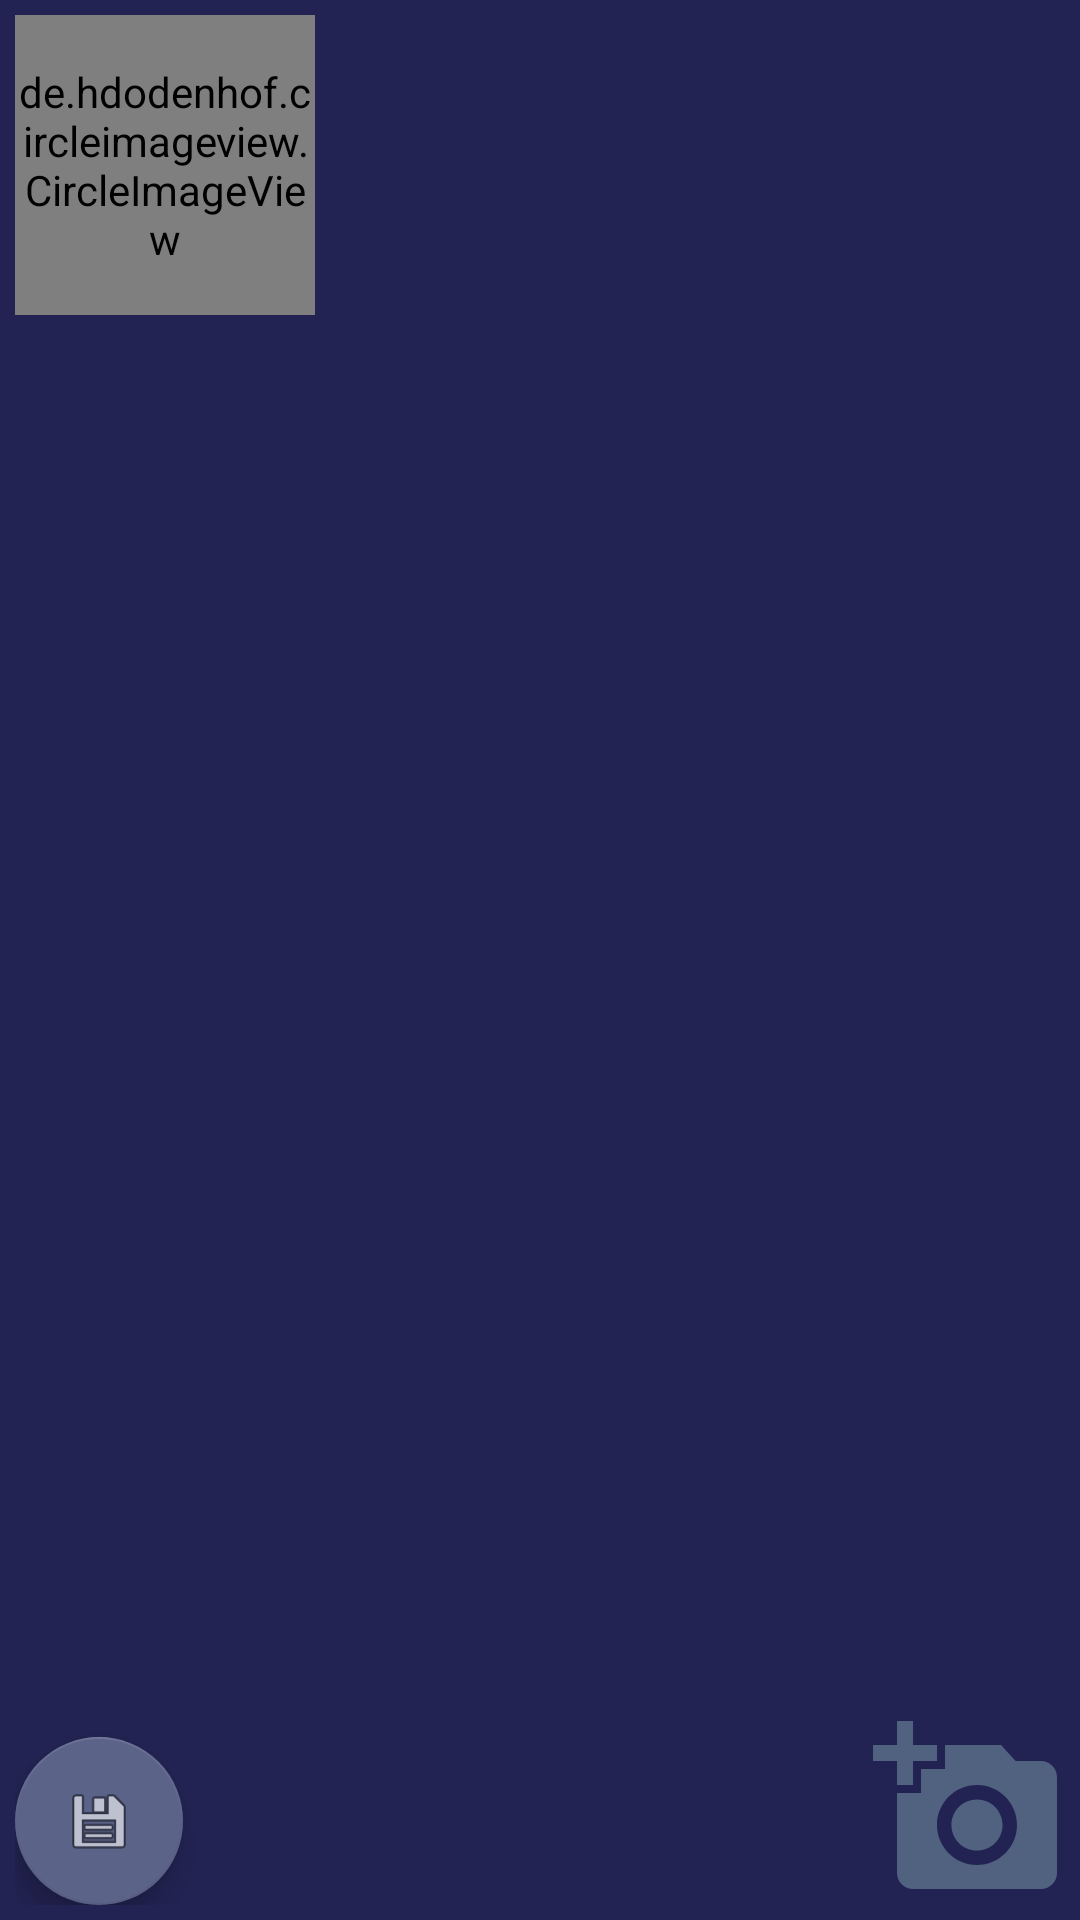

Produce the Android XML layout that renders to this screen, including the resource entries it uses.
<!-- AndroidManifest.xml: application theme AppTheme -->
<!-- res/layout/fragment_posts.xml -->
<LinearLayout xmlns:android="http://schemas.android.com/apk/res/android"
    xmlns:tools="http://schemas.android.com/tools"
    android:layout_width="match_parent"
    android:layout_height="match_parent"
    android:orientation="vertical"
    android:padding="5dp"
    android:background="@color/colorPrimaryDark"
    tools:context="userphotograph.student.example.com.istogram.HomeActivity">

    <LinearLayout
        android:layout_width="match_parent"
        android:layout_height="wrap_content"
        android:orientation="horizontal">

        <de.hdodenhof.circleimageview.CircleImageView
            android:id="@+id/st_avatar"
            android:layout_width="100dp"
            android:layout_height="100dp"
            android:src="@drawable/add" />
        <EditText
            android:id="@+id/et_st_name"
            android:layout_width="match_parent"
            android:layout_height="0dp"
            android:layout_weight="0.5"
            android:clickable="false"
            android:focusable="false"
            android:focusableInTouchMode="false"
            android:hint="@string/name"
            android:gravity="center"
            android:textColor="@color/colorWhite"
            android:textColorHint="@color/colorWhite"
            android:longClickable="false"
            android:maxLines="1"
            android:ellipsize="end" />
        </LinearLayout>


        

    <RelativeLayout
        android:layout_width="match_parent"
        android:layout_height="0dp"
        android:layout_weight="2">

        <android.support.v7.widget.RecyclerView
            android:id="@+id/recyclerView"
            android:layout_width="match_parent"
            android:layout_height="match_parent" />

        <ImageView
            android:id="@+id/add_image"
            android:layout_width="wrap_content"
            android:layout_height="wrap_content"
            android:layout_alignParentBottom="true"
            android:layout_alignParentRight="true"
            android:src="@drawable/ic_add_a_photo_black_24dp"
            android:visibility="visible" />

        <android.support.design.widget.FloatingActionButton
            android:id="@+id/save_info"
            android:layout_width="wrap_content"
            android:layout_height="wrap_content"
            android:layout_alignParentBottom="true"
            android:src="@android:drawable/ic_menu_save" />

    </RelativeLayout>

</LinearLayout>
<!-- resources referenced by this layout -->
<resources>
  <color name="colorPrimaryDark">#dd020339</color>
  <color name="colorWhite">#f6f7f6</color>
  <!-- drawable add (drawable) -->
  <vector xmlns:android="http://schemas.android.com/apk/res/android"
      android:width="24dp"
      android:height="24dp"
      android:viewportHeight="24.0"
      android:viewportWidth="24.0">
      <path
          android:fillColor="@color/colorDarkGreen"
  
          android:pathData="M19,13h-6v6h-2v-6H5v-2h6V5h2v6h6v2z" />
  </vector>
  <!-- drawable ic_add_a_photo_black_24dp (drawable) -->
  <vector
      android:height="64dp"
      android:viewportHeight="24.0"
      android:viewportWidth="24.0"
      android:width="64dp"
      xmlns:android="http://schemas.android.com/apk/res/android">
  
      <path
          android:fillColor="#506280"
          android:pathData="M3,4L3,1h2v3h3v2L5,6v3L3,9L3,6L0,6L0,4h3zM6,10L6,7h3L9,4h7l1.83,2L21,6c1.1,0 2,0.9 2,2v12c0,1.1 -0.9,2 -2,2L5,22c-1.1,0 -2,-0.9 -2,-2L3,10h3zM13,19c2.76,0 5,-2.24 5,-5s-2.24,-5 -5,-5 -5,2.24 -5,5 2.24,5 5,5zM9.8,14c0,1.77 1.43,3.2 3.2,3.2s3.2,-1.43 3.2,-3.2 -1.43,-3.2 -3.2,-3.2 -3.2,1.43 -3.2,3.2z"/>
  </vector>
  <string name="address">address</string>
  <string name="camera_info">camera info</string>
  <string name="name">name</string>
  <string name="phone">phone</string>
  <style name="AppTheme" parent="Theme.AppCompat.Light.DarkActionBar">
          
          <item name="colorPrimary">@color/colorPrimary</item>
          <item name="colorPrimaryDark">@color/colorPrimaryDark</item>
          <item name="colorAccent">@color/colorAccent</item>
      </style>
  <color name="colorDarkGreen">#e2359b4c</color>
  <color name="colorPrimary">#373e68</color>
  <color name="colorAccent">#5c6389</color>
</resources>
